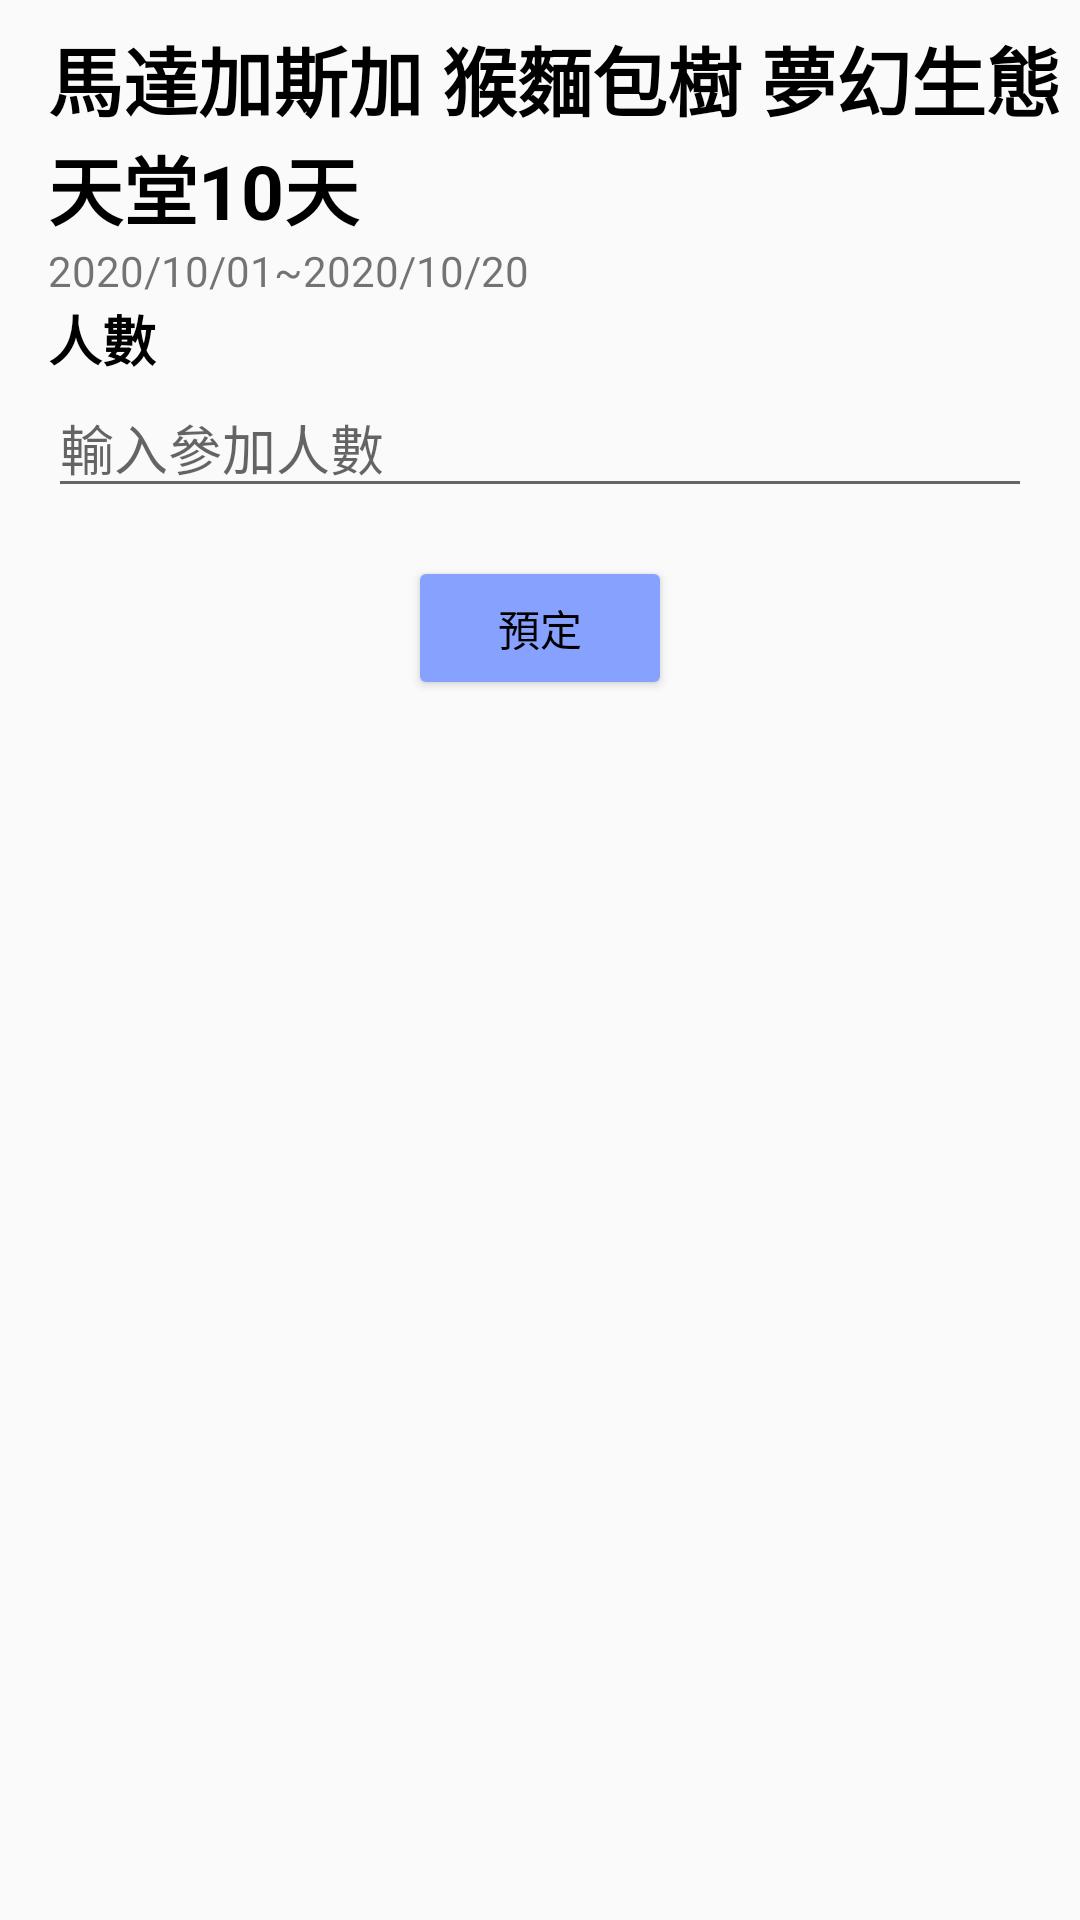

Write the Android layout XML for this screen, with the resource values it uses.
<!-- AndroidManifest.xml: application theme AppTheme -->
<!-- res/layout/activity_order.xml -->
<?xml version="1.0" encoding="utf-8"?>
<ScrollView
    xmlns:android="http://schemas.android.com/apk/res/android"
    android:layout_width="match_parent"
    android:layout_margin="8dp"
    android:layout_height="match_parent">

    <LinearLayout
        android:layout_width="match_parent"
        android:layout_height="wrap_content"
        android:layout_marginTop="8dp"
        android:orientation="vertical">
        <TextView
            android:id="@+id/order_text_title"
            style="@style/TextTitle"
            android:text="馬達加斯加 猴麵包樹 夢幻生態天堂10天" />
        <TextView
            android:id="@+id/order_date"
            android:layout_height="wrap_content"
            android:layout_width="match_parent"
            android:paddingLeft="16dp"
            android:text="2020/10/01~2020/10/20" />
        

        <TextView
            style="@style/TextAboveInputField"
            android:text="@string/num_of_people" />
        <EditText
            android:id="@+id/num_of_people"
            style="@style/InputField"
            android:hint="輸入參加人數"
            android:inputType="number" />
        

        <Button
            android:id="@+id/order_button2"
            style="@style/ButtonBottom"
            android:text="@string/order" />


        <TextView
            android:id="@+id/order_tour_warning"
            style="@style/WarningText"
            android:text="" />


    </LinearLayout>

</ScrollView>
<!-- resources referenced by this layout -->
<resources>
  <string name="num_of_people">人數</string>
  <string name="order">預定</string>
  <string name="user_id">使用者ID</string>
  <style name="ButtonBottom">
          <item name="android:layout_width">wrap_content</item>
          <item name="android:layout_height">wrap_content</item>
          <item name="android:layout_gravity">center_horizontal</item>
          <item name="android:textColor">@android:color/black</item>
          <item name="android:layout_marginTop">16dp</item>
          <item name="android:layout_marginBottom">16dp</item>
      </style>
  <style name="InputField">
          <item name="android:layout_width">match_parent</item>
          <item name="android:layout_height">wrap_content</item>
          <item name="android:layout_marginLeft">16dp</item>
          <item name="android:layout_marginRight">16dp</item>
          <item name="android:gravity">center_vertical</item>
          <item name="android:textAppearance">?android:textAppearanceMedium</item>
      </style>
  <style name="TextAboveInputField">
          <item name="android:layout_width">match_parent</item>
          <item name="android:layout_height">wrap_content</item>
          <item name="android:gravity">center_vertical</item>
          <item name="android:paddingLeft">16dp</item>
          <item name="android:textColor">@android:color/black</item>
          <item name="android:textStyle">bold</item>
          <item name="android:textAppearance">?android:textAppearanceMedium</item>
      </style>
  <style name="TextTitle">
          <item name="android:layout_width">match_parent</item>
          <item name="android:layout_height">wrap_content</item>
          <item name="android:gravity">center_vertical</item>
          <item name="android:paddingLeft">16dp</item>
          <item name="android:textColor">@android:color/black</item>
          <item name="android:textStyle">bold</item>
          <item name="android:textSize">25dp</item>
          <item name="android:textAppearance">?android:textAppearanceMedium</item>
      </style>
  <style name="WarningText">
          <item name="android:layout_width">match_parent</item>
          <item name="android:layout_height">wrap_content</item>
          <item name="android:gravity">center_vertical</item>
          <item name="android:paddingLeft">16dp</item>
          <item name="android:textColor">@android:color/holo_red_light</item>
          <item name="android:textStyle">bold</item>
          <item name="android:textAppearance">?android:textAppearanceMedium</item>
      </style>
  <style name="AppTheme" parent="Theme.AppCompat.Light">
          
          <item name="colorPrimary">#87a1ff</item>
          
          <item name="colorAccent">#87a1ff</item>
          <item name="buttonStyle">@style/Widget.AppCompat.Button.Colored</item>
  
      </style>
</resources>
